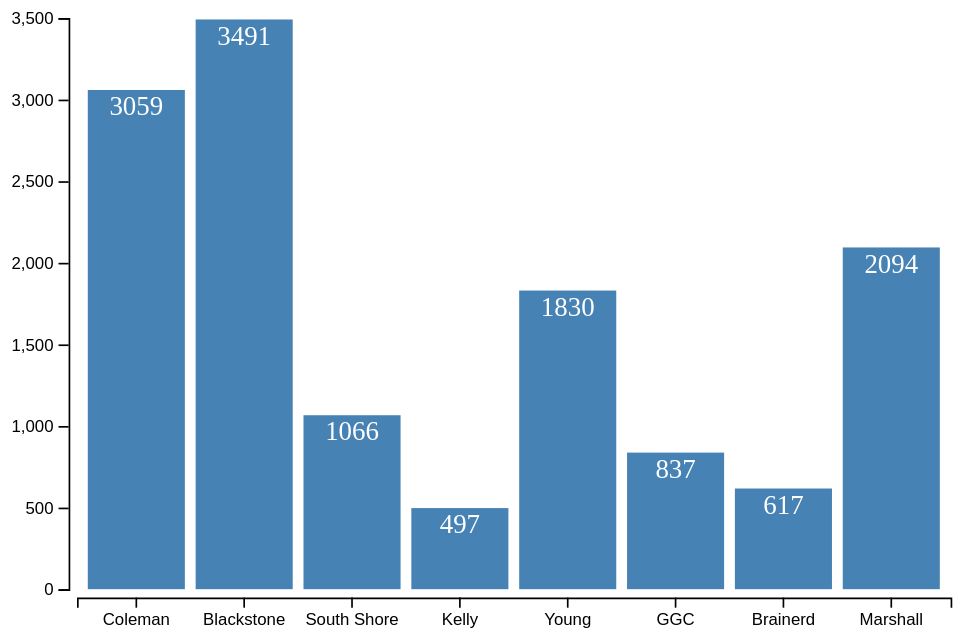
D3 v7 page, settled after 480 driven frames (8 s of simulated time); the page loaded 1 data file(s).


// ── homework.js
/* bar chart of library visits */

d3.csv("library_visits_jan22.csv").then(data => { //load data

    for (let d of data){
        d.num = +d.num; // convert 'num' column to integer
    };
    
    const height = 400, //define dimensions of the chart
        width = 600,
        margin = ({top:25, right:30, bottom:35, left:50});

    let svg = d3.select("#chart")  //target div with id = chart
        .append("svg")
        .attr("viewBox", [0, 0, width, height]); //add viewbox to resize based on screen size

    const x = d3.scaleBand() //defines x as a categorical scale based on the 'branch' column of the data
        .domain(data.map(d => d.branch)) 
        .range([margin.left, width - margin.right]) 
        .padding(0.1);

    const y = d3.scaleLinear() //defines y as a continous scale based on the 'num' column of the data
        .domain([0, d3.max(data, d => d.num)]).nice() 
        .range([height - margin.bottom, margin.top]);

    svg.append("g") //creates a visual component for x-axis based on the x scale defined above
        .attr("transform", `translate(0,${height - margin.bottom + 5})`) 
        .call(d3.axisBottom(x));

    svg.append("g") //creates a visual component for y-axis based on the y scale defined above
        .attr("transform", `translate(${margin.left - 5}, 0)`)
        .call(d3.axisLeft(y))

    let bar = svg.selectAll(".bar") //links data to visual components with class 'bar'
        .append("g")
        .data(data)
        .join("g") 
        .attr("class", "bar");

    bar.append("rect") //define the formatting and position of the bar class based on the x and y scales
        .attr("fill", "steelblue")
        .attr("x", d => x(d.branch))
        .attr("width", x.bandwidth())
        .attr("y", d => y(d.num))
        .attr("height", d => y(0) - y(d.num)) 

    bar.append('text') //add the values of the 'num' column as text for each bar
        .text(d => d.num)
        .attr('x', d=> x(d.branch) + (x.bandwidth()/2))
        .attr('y', d=> y(d.num) + 15)
        .attr('text-anchor', 'middle')
        .style('fill', 'white');
});

### data: library_visits_jan22.csv
branch, zip, num
Coleman, 60637, 3059
Blackstone, 60615, 3491
South Shore, 60649, 1066
Kelly, 60621, 497
Young, 60619, 1830
GGC, 60619, 837
Brainerd, 60620, 617
Marshall, 60620, 2094